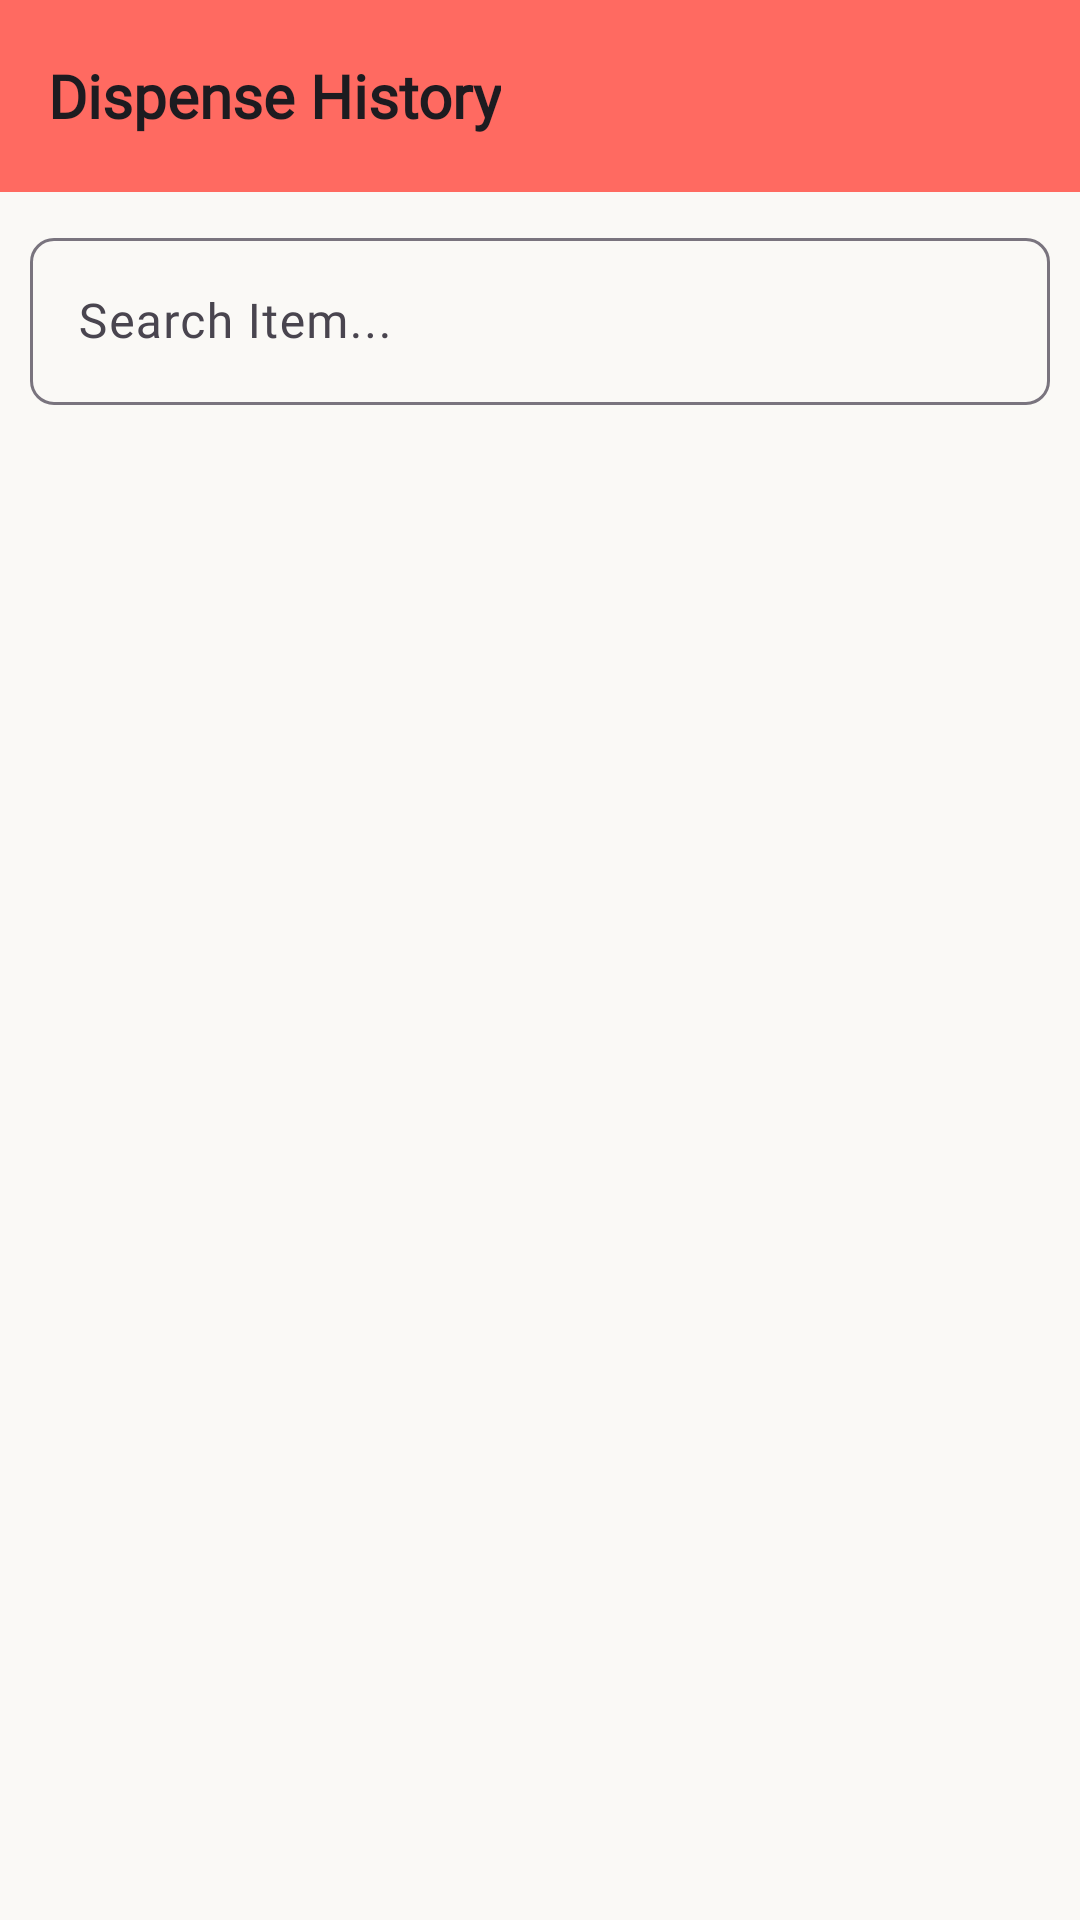

Reconstruct the res/layout file that produces this screen, plus the resources it refers to.
<!-- AndroidManifest.xml: application theme Theme.PulseSync -->
<!-- res/layout/activity_dispensing_history.xml -->
<?xml version="1.0" encoding="utf-8"?>
<LinearLayout xmlns:android="http://schemas.android.com/apk/res/android"
    xmlns:app="http://schemas.android.com/apk/res-auto"
    android:id="@+id/rootLayout"
    android:layout_width="match_parent"
    android:layout_height="match_parent"
    android:orientation="vertical"
    android:background="@color/white_dove">

    <androidx.appcompat.widget.Toolbar
        android:id="@+id/toolbarDispense"
        android:layout_width="match_parent"
        android:elevation="4dp"
        android:background="@color/primary_red"
        app:title="Dispense History"
        app:titleTextAppearance="@style/ToolbarTitleText"
        app:navigationIcon="@drawable/baseline_arrow_back_ios_new_24"
        android:layout_height="wrap_content">
    </androidx.appcompat.widget.Toolbar>

    <com.google.android.material.textfield.TextInputLayout
        android:layout_width="match_parent"
        android:layout_height="wrap_content"
        android:layout_margin="10dp"
        app:boxCornerRadiusTopStart="8dp"
        app:boxCornerRadiusBottomEnd="8dp"
        app:boxCornerRadiusBottomStart="8dp"
        app:boxCornerRadiusTopEnd="8dp"
        app:endIconMode="clear_text"
        app:endIconTint="@color/primary_red"
        android:hint="Search Item...">

        <com.google.android.material.textfield.TextInputEditText
            android:id="@+id/searchView"
            android:layout_width="match_parent"
            android:drawableStart="@drawable/baseline_search_24"
            android:fontFamily="@font/inter"
            android:layout_height="match_parent">

        </com.google.android.material.textfield.TextInputEditText>

    </com.google.android.material.textfield.TextInputLayout>

    <androidx.recyclerview.widget.RecyclerView
        android:id="@+id/recyclerViewDispenseHistory"
        android:layout_width="match_parent"
        android:layout_margin="10dp"
        android:layout_weight="1"
        android:layout_height="0dp" />
</LinearLayout>
<!-- resources referenced by this layout -->
<resources>
  <color name="primary_red">#FF6A61</color>
  <color name="white_dove">#FAF9F6</color>
  <style name="ToolbarTitleText" parent="TextAppearance.Widget.AppCompat.Toolbar.Title">
          <item name="android:fontFamily">@font/inter</item>
          <item name="android:textStyle">bold</item>
          <item name="android:textSize">20sp</item>
      </style>
  <style name="Theme.PulseSync" parent="Base.Theme.PulseSync" />
  <style name="Base.Theme.PulseSync" parent="Theme.Material3.DayNight.NoActionBar">
          
          
      </style>
</resources>
